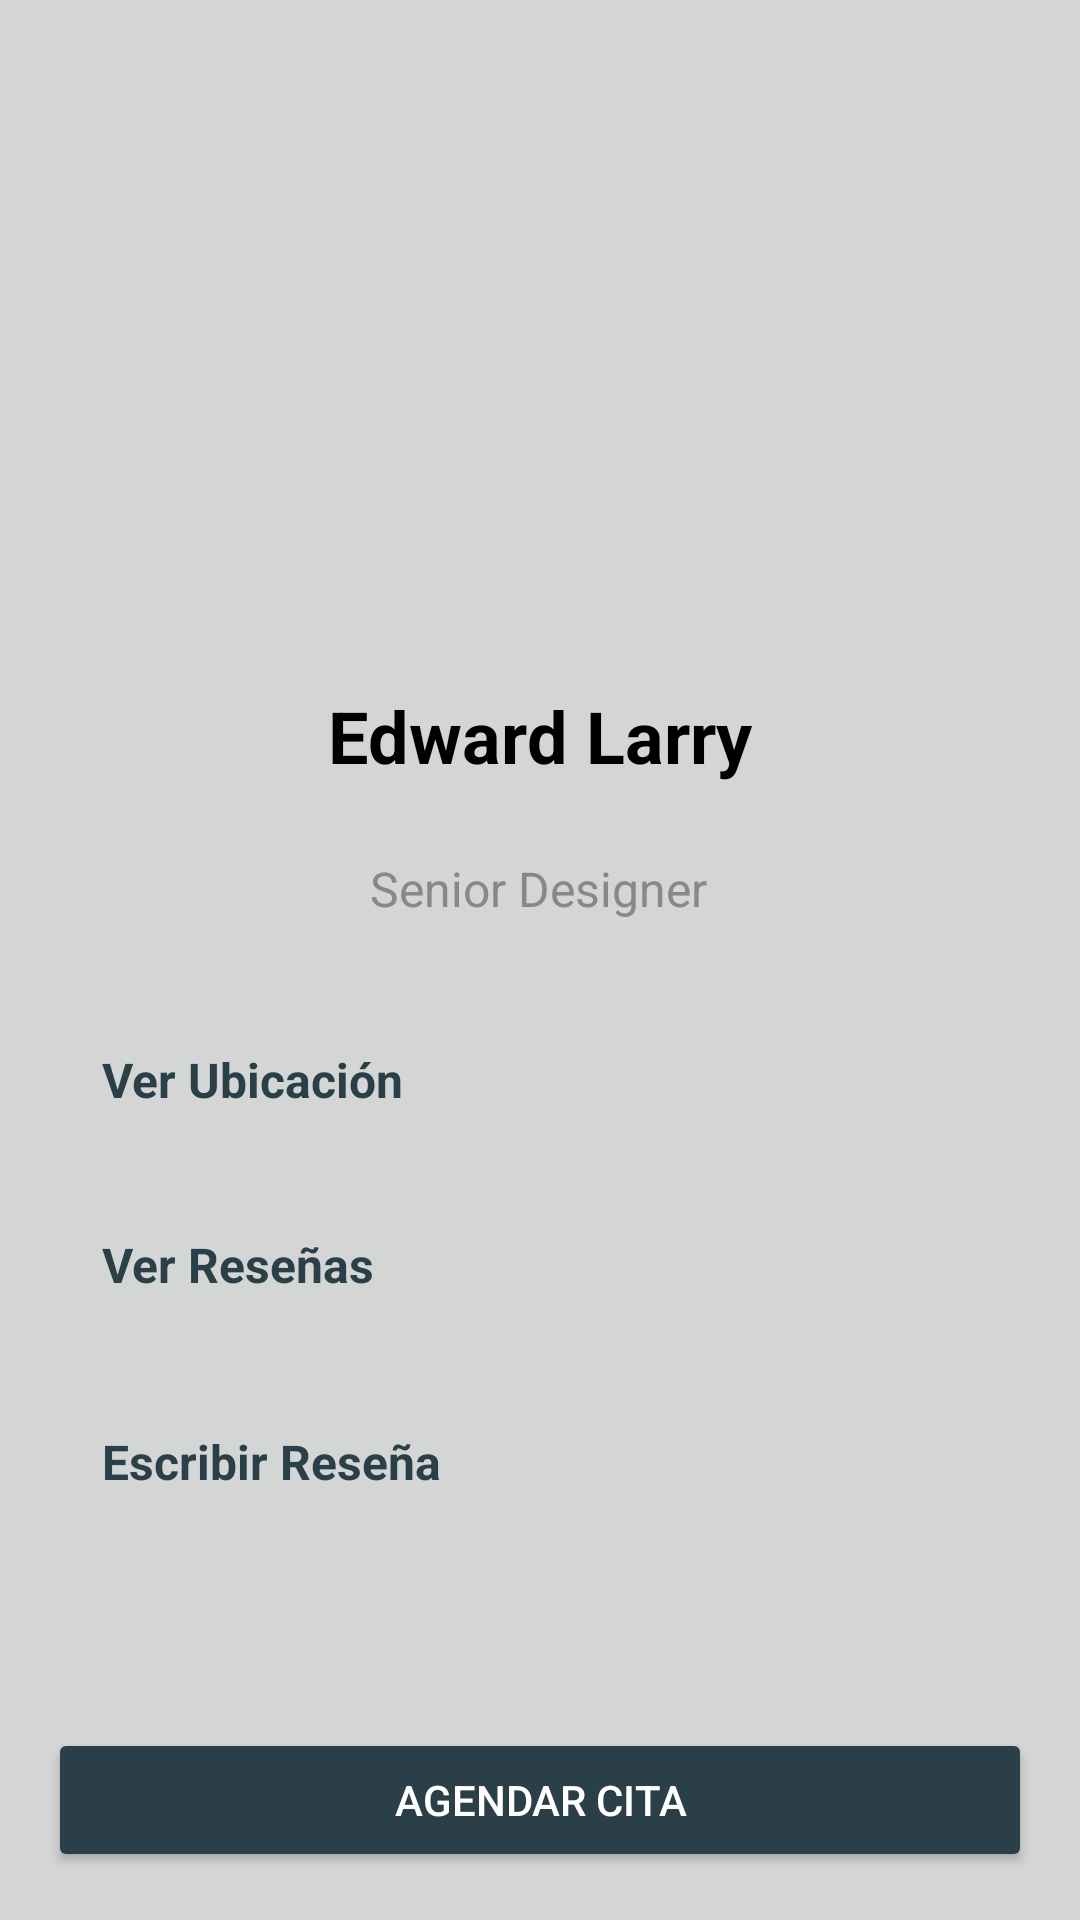

Produce the Android XML layout that renders to this screen, including the resource entries it uses.
<!-- AndroidManifest.xml: application theme Theme.PsychologistsApp -->
<!-- res/layout/activity_psychologist_detail.xml -->
<?xml version="1.0" encoding="utf-8"?>
<androidx.constraintlayout.widget.ConstraintLayout xmlns:android="http://schemas.android.com/apk/res/android"
    xmlns:app="http://schemas.android.com/apk/res-auto"
    xmlns:tools="http://schemas.android.com/tools"
    android:id="@+id/main"
    android:layout_width="match_parent"
    android:layout_height="match_parent"
    android:background="#D3D6D5"
    tools:context=".ui.psychologist.PsychologistDetailActivity">

    <ImageView
        android:id="@+id/imgProfilePsychologistDetailActivity"
        android:layout_width="160dp"
        android:layout_height="160dp"
        android:layout_gravity="center"
        android:padding="4dp"
        app:layout_constraintBottom_toTopOf="@+id/lblNamePsychologistDetailActivity"
        app:layout_constraintEnd_toEndOf="parent"
        app:layout_constraintHorizontal_bias="0.498"
        app:layout_constraintStart_toStartOf="parent"
        app:layout_constraintTop_toTopOf="parent"
        app:layout_constraintVertical_bias="0.581"
        tools:srcCompat="@tools:sample/avatars" />

    <TextView
        android:id="@+id/lblNamePsychologistDetailActivity"
        android:layout_width="wrap_content"
        android:layout_height="wrap_content"
        android:layout_gravity="center"
        android:layout_marginBottom="24dp"
        android:gravity="center"
        android:text="Edward Larry"
        android:textColor="#000000"
        android:textSize="24sp"
        android:textStyle="bold"
        app:layout_constraintBottom_toTopOf="@+id/lblQualificationPsychologistDetailActivity"
        app:layout_constraintEnd_toEndOf="parent"
        app:layout_constraintStart_toStartOf="parent" />

    <TextView
        android:id="@+id/lblQualificationPsychologistDetailActivity"
        android:layout_width="wrap_content"
        android:layout_height="wrap_content"
        android:layout_gravity="center"
        android:layout_marginBottom="32dp"
        android:text="Senior Designer"
        android:textColor="#888888"
        android:textSize="16sp"
        app:layout_constraintBottom_toTopOf="@+id/textView8"
        app:layout_constraintEnd_toEndOf="parent"
        app:layout_constraintHorizontal_bias="0.498"
        app:layout_constraintStart_toStartOf="parent" />

    <TextView
        android:id="@+id/textView8"
        android:layout_width="match_parent"
        android:layout_height="wrap_content"
        android:layout_marginStart="24dp"
        android:layout_marginEnd="24dp"
        android:layout_marginBottom="20dp"
        android:drawablePadding="8dp"
        android:gravity="center_vertical"
        android:padding="10dp"
        android:paddingVertical="12dp"
        android:text="Ver Ubicación"
        android:textColor="#2A3F47"
        android:textSize="16sp"
        android:textStyle="bold"
        app:layout_constraintBottom_toTopOf="@+id/textView9"
        app:layout_constraintEnd_toEndOf="parent"
        app:layout_constraintHorizontal_bias="0.0"
        app:layout_constraintStart_toStartOf="parent" />

    <TextView
        android:id="@+id/textView9"
        android:layout_width="match_parent"
        android:layout_height="wrap_content"
        android:layout_marginStart="24dp"
        android:layout_marginEnd="24dp"
        android:layout_marginBottom="24dp"
        android:drawablePadding="8dp"
        android:gravity="center_vertical"
        android:padding="10dp"
        android:paddingVertical="12dp"
        android:text="Ver Reseñas"
        android:textColor="#2A3F47"
        android:textColorLink="#FFFFFF"
        android:textSize="16sp"
        android:textStyle="bold"
        app:layout_constraintBottom_toTopOf="@+id/textView10"
        app:layout_constraintEnd_toEndOf="parent"
        app:layout_constraintHorizontal_bias="1.0"
        app:layout_constraintStart_toStartOf="parent" />

    <TextView
        android:id="@+id/textView10"
        android:layout_width="match_parent"
        android:layout_height="wrap_content"
        android:layout_marginStart="24dp"
        android:layout_marginEnd="24dp"
        android:layout_marginBottom="68dp"
        android:drawablePadding="8dp"
        android:gravity="center_vertical"
        android:padding="10dp"
        android:paddingVertical="12dp"
        android:text="Escribir Reseña"
        android:textColor="#2A3F47"
        android:textColorLink="#FFFFFF"
        android:textSize="16sp"
        android:textStyle="bold"
        app:layout_constraintBottom_toTopOf="@+id/btnMakeAnAppointment"
        app:layout_constraintEnd_toEndOf="parent"
        app:layout_constraintHorizontal_bias="0.0"
        app:layout_constraintStart_toStartOf="parent" />

    <Button
        android:id="@+id/btnMakeAnAppointment"
        android:layout_width="0dp"
        android:layout_height="wrap_content"
        android:layout_marginStart="16dp"
        android:layout_marginEnd="16dp"
        android:layout_marginBottom="16dp"
        android:backgroundTint="#2A3F47"
        android:text="Agendar cita"
        android:textColor="#FFFFFF"
        app:layout_constraintBottom_toBottomOf="parent"
        app:layout_constraintEnd_toEndOf="parent"
        app:layout_constraintStart_toStartOf="parent" />
</androidx.constraintlayout.widget.ConstraintLayout>
<!-- resources referenced by this layout -->
<resources>
  <style name="Theme.PsychologistsApp" parent="Base.Theme.PsychologistsApp" />
  <style name="Base.Theme.PsychologistsApp" parent="Theme.Material3.DayNight.NoActionBar">
          
          
      </style>
</resources>
